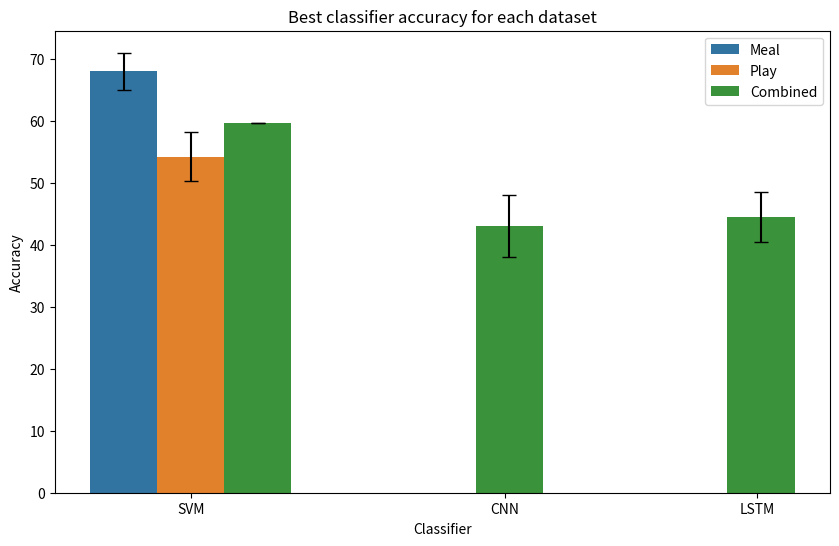
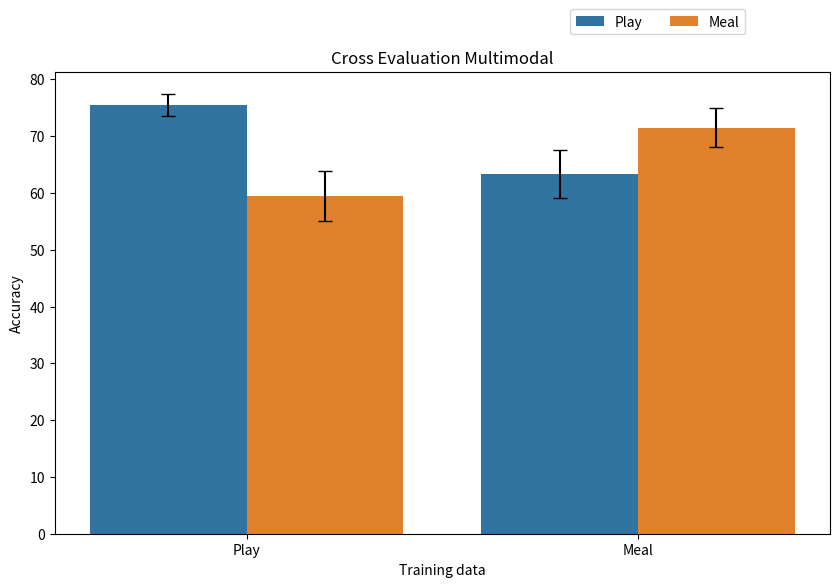
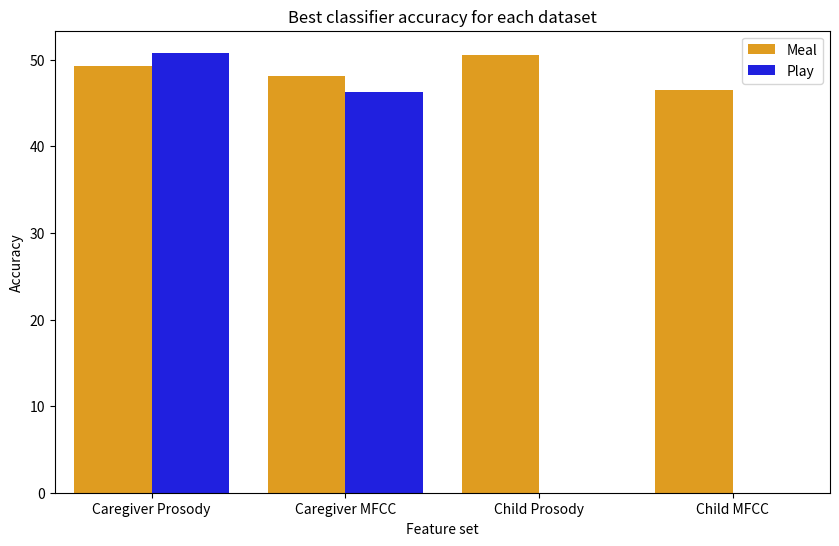

Recreate these plots in Python, in order.
import pandas as pd
import matplotlib.pyplot as plt 
import seaborn as sns


data = {'dataset':['Meal', 'Play', 'Combined', 'Combined','Combined'], 'classifier':['SVM', 'SVM', 
                                                                                        'SVM', 'CNN', 'LSTM'], 
        'accuracy':[68.0, 54.25, 59.64, 43.08, 44.48], 'std':[3, 4, 0, 5, 4]}
df = pd.DataFrame(data)
df

df['std']

plt.figure(figsize=(10, 6))
#sns.catplot(data=df, x='classifier', y='accuracy', hue='dataset', kind='bar', height=6, aspect=1.5)
ax = sns.barplot(data=df, x='classifier', y='accuracy', hue='dataset', errorbar=None, capsize=0.1)
for bar, std in zip(ax.patches, df['std']):
    x = bar.get_x() + bar.get_width() / 2
    y = bar.get_height()
    ax.errorbar(x, y, yerr=std, fmt='none', c='black', capsize=5)
plt.title('Best classifier accuracy for each dataset')
plt.xlabel('Classifier')
plt.ylabel('Accuracy')
plt.xticks(ticks=[0,1.25, 2.25], labels=['SVM', 'CNN', 'LSTM'], rotation=0)
plt.legend(loc='upper right')
plt.show()

## visualizing cross evaluation
data = {'Training':['Play', 'Meal', 'Play', 'Meal'], 'Evaluation':['Play', 'Play', 'Meal', 'Meal'], 
        'accuracy':[75.47, 63.30, 59.45, 71.45], 'std':[1.99, 4.28, 4.45, 3.43]}
df = pd.DataFrame(data)
df


plt.figure(figsize=(10, 6))
ax = sns.barplot(data=df, x='Training', y='accuracy', hue='Evaluation', ci=None, capsize=0.1)
for bar, std in zip(ax.patches, df['std']):
    x = bar.get_x() + bar.get_width() / 2
    y = bar.get_height()
    ax.errorbar(x, y, yerr=std, fmt='none', c='black', capsize=5)
plt.title('Cross Evaluation Multimodal')
plt.xlabel('Training data')
plt.ylabel('Accuracy')
plt.legend(loc='upper right',  bbox_to_anchor=(0.9, 1.15), ncol=3)
plt.show()

df

data = {'features':['Caregiver Prosody', 'Caregiver MFCC', 'Caregiver Prosody', 'Caregiver MFCC','Child Prosody', 'Child MFCC'], 'scenario':['Meal', 'Meal', 
                                                                                        'Play', 'Play', 'Meal', 'Meal'], 
        'accuracy':[49.28, 48.16, 50.81, 46.31, 50.55, 46.51]}
df = pd.DataFrame(data)
df

plt.figure(figsize=(10, 6))
#sns.catplot(data=df, x='classifier', y='accuracy', hue='dataset', kind='bar', height=6, aspect=1.5)
custom_palette = {'Play': 'blue', 'Meal': 'orange'}
ax = sns.barplot(data=df, x='features', y='accuracy', hue='scenario', palette= custom_palette)

plt.title('Best classifier accuracy for each dataset')
plt.xlabel('Feature set')
plt.ylabel('Accuracy')
plt.legend(loc='upper right')
plt.show()